Run: headless pygame with SDL's dummy video driver; simulated clock (each Clock.tick advances the game by its frame time, no real sleeping); random seed 0; keys injected as events and as key.get_pressed() state; no mouse input.
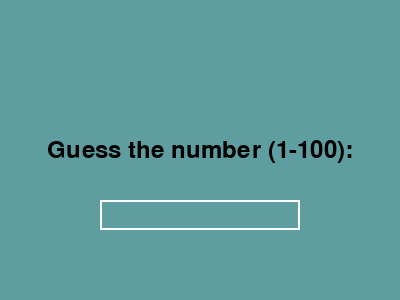
Frame 1 of 4 · flips 1–60 · no input
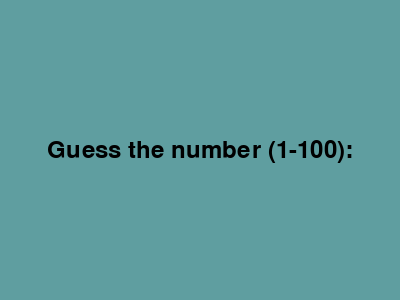
Frame 2 of 4 · flips 61–180 · tapped SPACE, RETURN · held RIGHT (→), D
Frame 3 of 4 · flips 181–300 · held DOWN (↓), S · screen unchanged from frame 2, image omitted
Frame 4 of 4 · flips 301–420 · held LEFT (←), A, UP (↑), W · screen unchanged from frame 3, image omitted

The pygame program that drew these frames:

import pygame
import random

pygame.init()

screen = pygame.display.set_mode((400, 300))
pygame.display.set_caption("Guess That Number!")

White = (255, 255, 255)
Black = (0,0,0)
CadetBlue = (95,158,160)

number_to_guess = random.randint(1,100)

font = pygame.font.Font(None, 36)
def display_message(message):
    screen.fill(CadetBlue)
    text_surface = font.render(message, True, Black)
    text_rect = text_surface.get_rect(center=(200, 150))
    screen.blit(text_surface, text_rect)
    pygame.display.flip()

def draw_text_input_box(rect, text):
    pygame.draw.rect(screen, White, rect, 2)
    text_surface = font.render(text, True, Black)
    screen.blit(text_surface, (rect.x + 5, rect.y + 5))

guess = ""
input_box_rect = pygame.Rect(100, 200, 200, 30)
running = True
while running:
    display_message("Guess the number (1-100):")

    draw_text_input_box(input_box_rect, guess)

    for event in pygame.event.get():
        if event.type == pygame.QUIT:
            running = False
        elif event.type == pygame.KEYDOWN:
            if event.key == pygame.K_RETURN:
                if guess.isdigit():
                    guess_num = int(guess)
                    if guess_num == number_to_guess:
                        display_message("Congratulations! You guessed the number")
                        running = False
                    elif guess_num < number_to_guess:
                        display_message("Try guessing higher")
                    else:
                        display_message("Try guessing lower")
                    guess = ""
                else:
                    display_message("Please enter a valid number!")
            elif event.key == pygame.K_BACKSPACE:
                guess = guess[:-1]
            elif event.key == pygame.K_ESCAPE:
                guess = ""
            else:
                guess += event.unicode

    pygame.display.flip()

pygame.quit()
